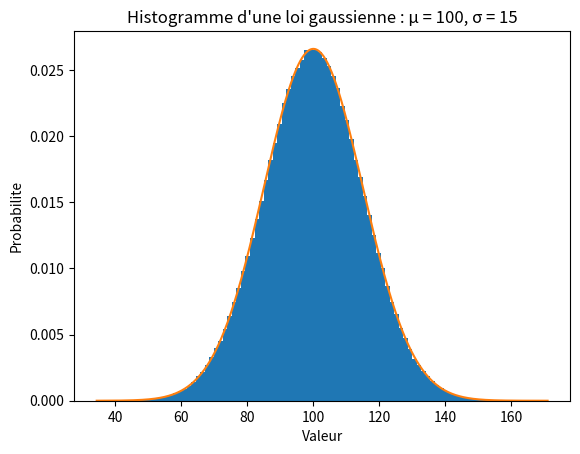

Here is the Python script that generated this plot:
import matplotlib.pyplot as plt
import numpy as np

mu = 100 # moyenne
sigma = 15 # ecart-type
x = mu + sigma * np.random.randn(1_000_000)
num_bins = 100
y = np.linspace(np.min(x), np.max(x), 1000)
f = 1/(sigma * np.sqrt(2 * np.pi)) * np.exp(-(y - mu)**2 / (2 * sigma**2))

plt.hist(x, num_bins, density=True)
plt.plot(y, f)
plt.xlabel('Valeur')
plt.ylabel('Probabilite')
plt.title(f"Histogramme d'une loi gaussienne : μ = {mu}, σ = {sigma}")
plt.show()

